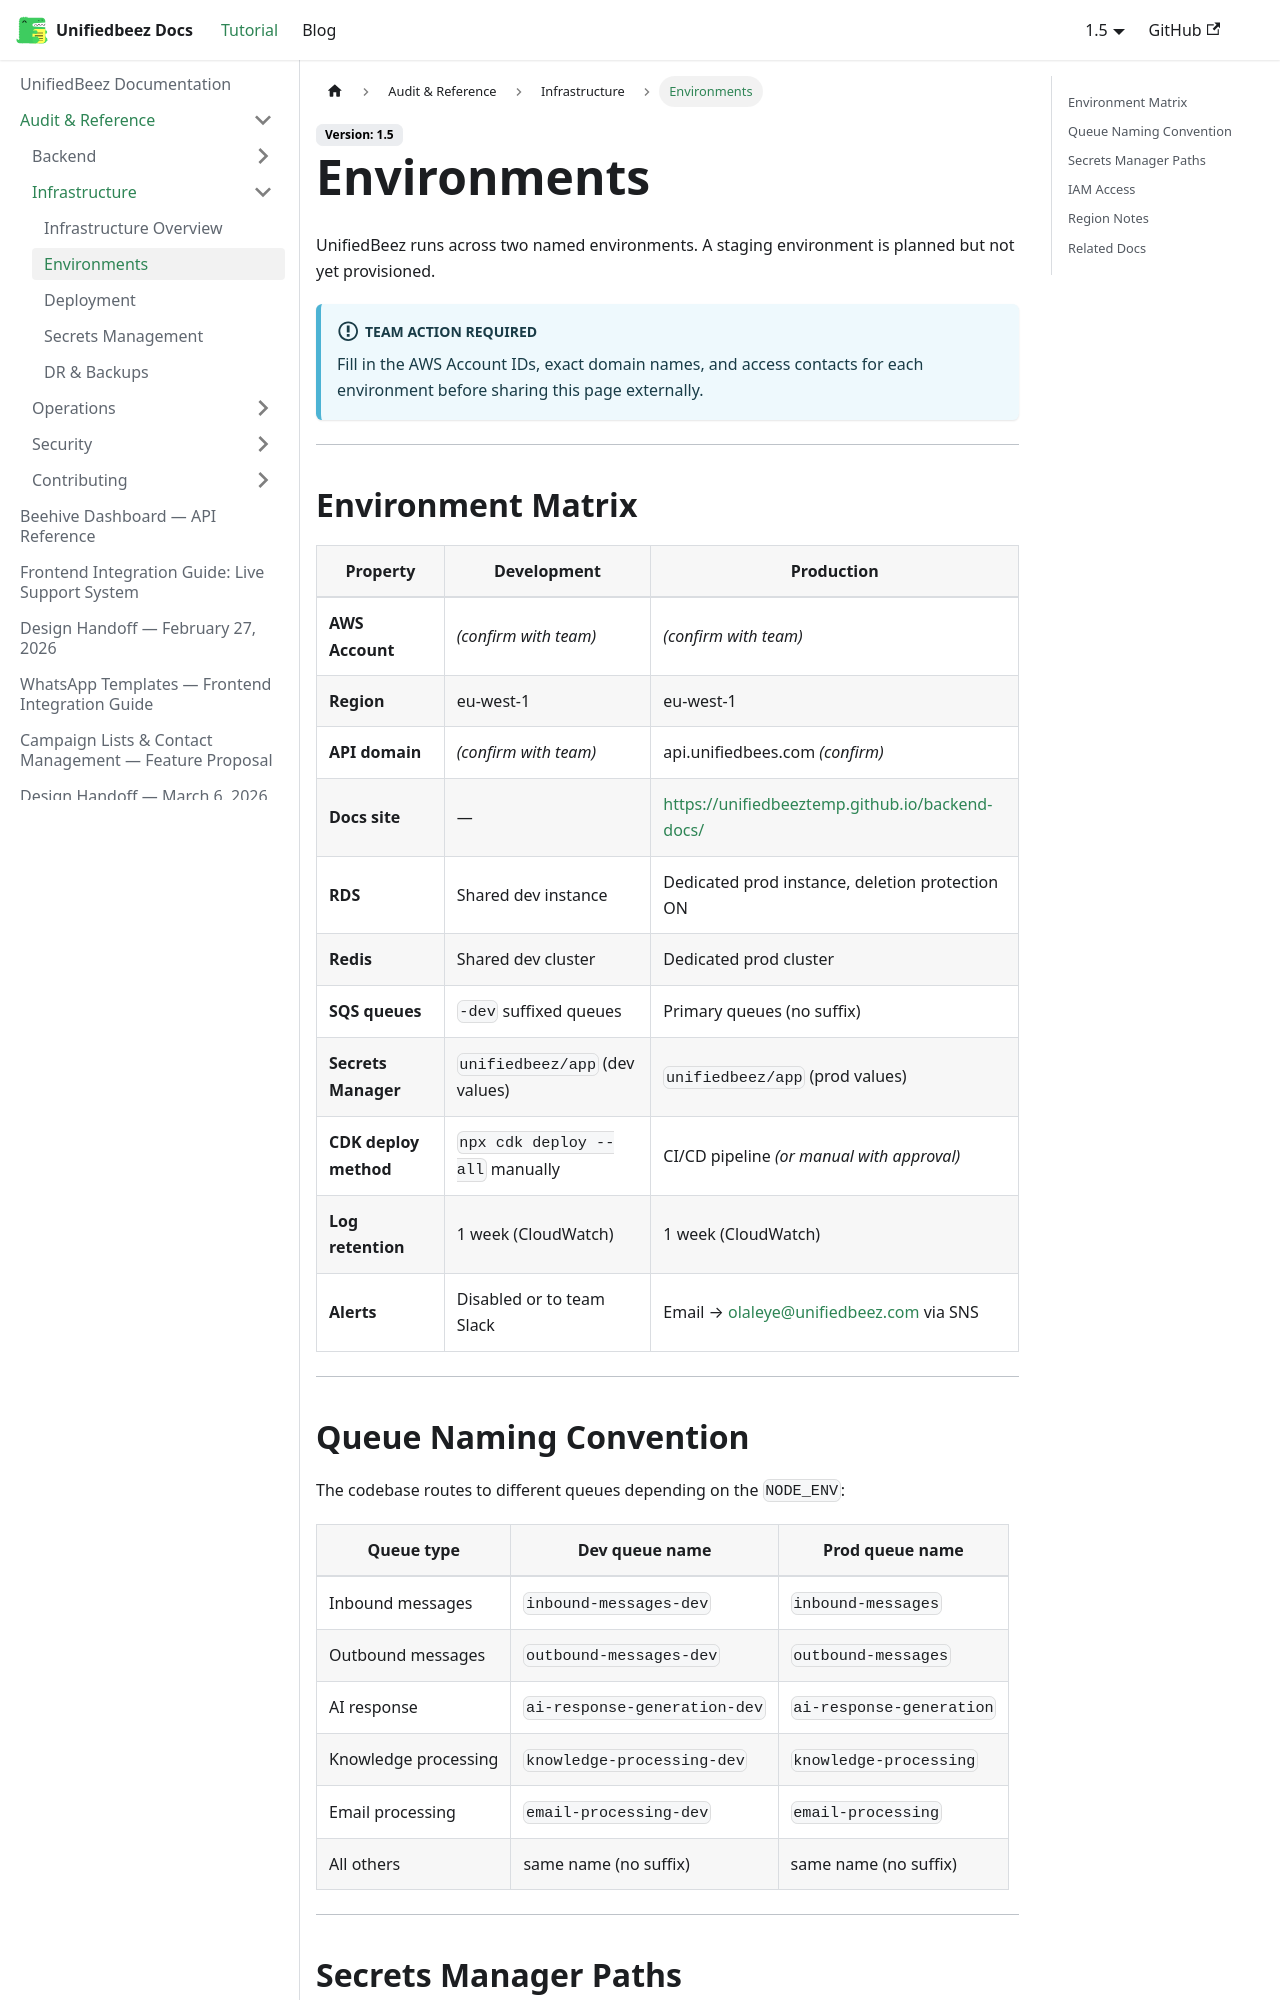

repository: UnifiedbeezTemp/backend-docs · page: docs/audit/infrastructure/environments/index.html · generator: docusaurus

---
sidebar_position: 2
---

# Environments

UnifiedBeez runs across two named environments. A staging environment is planned but not yet provisioned.

:::info Team action required
Fill in the AWS Account IDs, exact domain names, and access contacts for each environment before sharing this page externally.
:::

---

## Environment Matrix

| Property | Development | Production |
|---|---|---|
| **AWS Account** | _(confirm with team)_ | _(confirm with team)_ |
| **Region** | eu-west-1 | eu-west-1 |
| **API domain** | _(confirm with team)_ | api.unifiedbees.com _(confirm)_ |
| **Docs site** | — | https://unifiedbeeztemp.github.io/backend-docs/ |
| **RDS** | Shared dev instance | Dedicated prod instance, deletion protection ON |
| **Redis** | Shared dev cluster | Dedicated prod cluster |
| **SQS queues** | `-dev` suffixed queues | Primary queues (no suffix) |
| **Secrets Manager** | `unifiedbeez/app` (dev values) | `unifiedbeez/app` (prod values) |
| **CDK deploy method** | `npx cdk deploy --all` manually | CI/CD pipeline _(or manual with approval)_ |
| **Log retention** | 1 week (CloudWatch) | 1 week (CloudWatch) |
| **Alerts** | Disabled or to team Slack | Email → olaleye@unifiedbeez.com via SNS |

---
